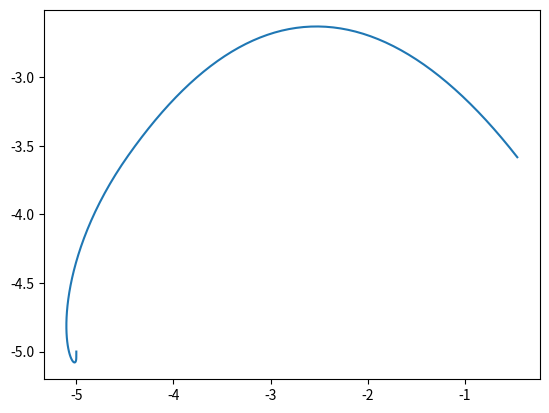
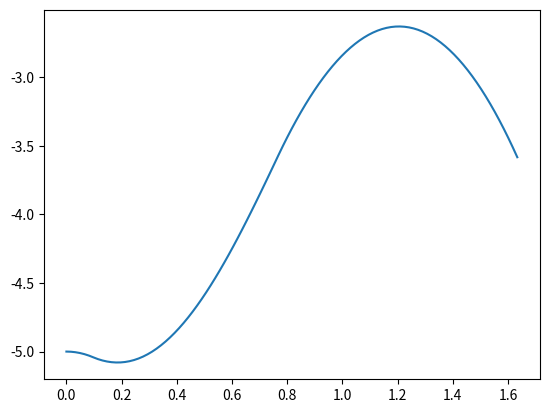

These charts were generated, in order, by the following Python code:
# 四旋翼悬停
import numpy as np
from scipy.integrate import odeint
from scipy.optimize import root, minimize
import matplotlib.pyplot as plt


class QUAD:
    # 四旋翼简单运动方程
    def __init__(self, random=False):
        self.t = None
        self.state = None  # 与外界交互的变量
        self.x = None  # 内部积分变量
        self.random = random  # 是否随机初始化
        self.constant = {'g': -9.81, 'c1': 20., 'c2': 2., 'alpha': 1., 'm': 1.,
                         'gamma1': 1, 'gamma2': 1.0,
                         'x_f': 0., 'z_f': 0., 'vx_f': 0., 'vz_f': 0., 'theta_f': 0.}
        self.reset()
        self.state_dim = len(self.state)
        self.action_dim = 7

    def render(self):
        pass

    def reset(self):
        self.t = 0
        if self.random:
            xz = np.random.rand(2) * 10 - 5  # xz初始位置-5~5
            v_xz = np.random.rand(2) * 2 - 1  # 速度初始-1~1
            theta = np.random.rand(1) * np.pi / 5 - np.pi / 10  # 初始角度
            self.state = np.hstack((xz, v_xz, theta))
        else:
            self.state = np.array([-5., -5., 0., 0., 0.])
        return self.state

    def get_reward(self, action, store=True):
        # 看结果的满足程度
        observation, ceq, done, info = self.step(action, store)
        return ceq

    def get_result(self, action_ini, store=True):
        # 得到某个初始动作优化的结果,存储的时候需要用到lambda0
        res = root(self.get_reward, action_ini, store)
        return res

    def step(self, action, store=True):
        # 输入选择动作lambda_0(控制缩放的),lambda_n(需要积分变量),t_f(时间)
        # 输出是否平衡，附加信息，存储的时候需要用到lambda0
        if store:
            lambda_0 = (action[0] + 1) / 2
            lambda_n = action[1:-1]
            t_f = (action[-1] + 1) * 5
        else:
            lambda_0 = 1
            lambda_n = action[:-1]
            t_f = action[-1]
        if t_f < 0 or lambda_0 < 0:
            lambda_0 = 10
        lambda_all = np.hstack((lambda_0, lambda_n))

        # 微分方程
        X0 = np.hstack([self.state, lambda_n / lambda_0])
        t = np.linspace(0, t_f, 101)
        X = odeint(self.motionequation, X0, t, args=(lambda_0,), rtol=1e-12, atol=1e-12)

        # 末端Hamilton函数值
        X_end = X[-1, :]
        X_dot = self.motionequation(X_end, 0, lambda_0)
        H_end = lambda_0 + np.sum(np.array(X_end[5:]) * lambda_0 * np.array(X_dot[:5]))
        lamnda_normal = np.linalg.norm(lambda_all) - 1
        ceq = X_end[:5].copy()
        if store:
            ceq = np.hstack([ceq, H_end, lamnda_normal])
        else:
            ceq = np.hstack([ceq, H_end])
        # 判断是否平衡，满足终端条件
        done = True
        info = {}
        info['X'] = X.copy()
        info['t'] = t.copy()
        if store:
            info['store'] = np.hstack([X, t[::-1].reshape((101, 1))])
        return self.state.copy(), ceq, done, info

    def motionequation(self, input, t, lambda_0):
        # 运动方程 输入[x] 输出x_dot
        x = input[0]
        z = input[1]
        xv = input[2]
        zv = input[3]
        theta = input[4]
        lambda_x = input[5]
        lambda_z = input[6]
        lambda_xv = input[7]
        lambda_zv = input[8]
        lambda_Theata = input[9]

        S1 = lambda_xv * np.sin(theta) + lambda_zv * np.cos(theta)
        S2 = lambda_Theata

        u1 = 1 if S1 < 0 else 0.05
        u2 = 1 if S2 < 0 else -1

        # dynamic equation
        x_dot = xv
        z_dot = zv
        vx_dot = self.constant['c1'] * u1 * np.sin(theta) / self.constant['m']
        vz_dot = self.constant['c1'] * u1 * np.cos(theta) / self.constant['m'] + self.constant['g']
        theta_dot = self.constant['c2'] * u2

        lambda_x_dot = 0.
        lambda_z_dot = 0.
        lambda_xv_dot = -lambda_x
        lambda_zv_dot = -lambda_z
        lambda_theata_dot = - self.constant['c1'] * u1 / self.constant['m'] * \
                            (lambda_xv * np.cos(theta) - lambda_zv * np.sin(theta))

        X_dot = [x_dot, z_dot, vx_dot, vz_dot, theta_dot, lambda_x_dot, lambda_z_dot, lambda_xv_dot,
                 lambda_zv_dot, lambda_theata_dot]
        return X_dot


if __name__ == '__main__':
    env = QUAD()
    for i in range(100):
        # lambda0 = np.random.rand(1)
        # lambda_n = np.random.randn(5)
        # t_f = np.random.rand(1) * 10
        # action = np.hstack([lambda0, lambda_n, t_f])
        action = np.random.rand(7) * 2 - 1
        res = env.get_result(action)
        print('step', i, 'fun', res.fun, '\n', 'action', res.x)
        if res.success:
            break
            print('sucess')

    # action = [ 0.88974051 ,-0.07939553 ,-0.04843978 ,-0.06693855 ,-0.03286776, -0.3049739 ,-0.63933857]
    action = res.x
    observation, ceq, done, info = env.step(action)
    plt.figure(1)
    plt.plot(info['X'][:, 0], info['X'][:, 1])
    plt.figure(2)
    plt.plot(info['t'], info['X'][:, 1])
    plt.show()
